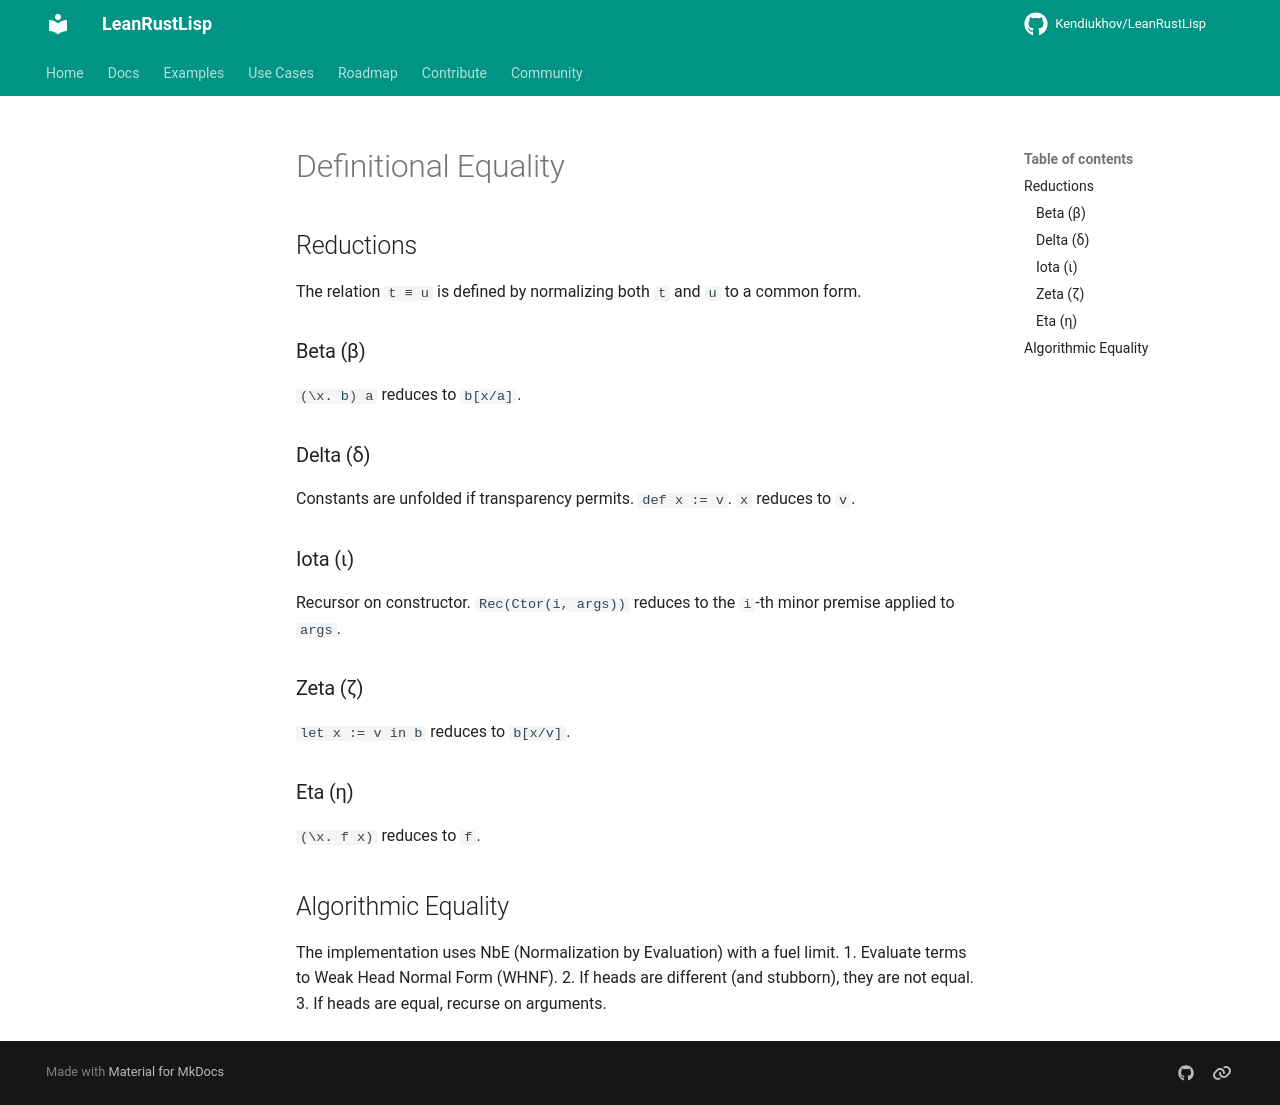

repository: Kendiukhov/LeanRustLisp · page: spec/core/definitional-equality/index.html · generator: mkdocs

# Definitional Equality

## Reductions

The relation `t ≡ u` is defined by normalizing both `t` and `u` to a common form.

### Beta (β)
`(\x. b) a` reduces to `b[x/a]`.

### Delta (δ)
Constants are unfolded if transparency permits.
`def x := v`. `x` reduces to `v`.

### Iota (ι)
Recursor on constructor.
`Rec(Ctor(i, args))` reduces to the `i`-th minor premise applied to `args`.

### Zeta (ζ)
`let x := v in b` reduces to `b[x/v]`.

### Eta (η)
`(\x. f x)` reduces to `f`.

## Algorithmic Equality

The implementation uses NbE (Normalization by Evaluation) with a fuel limit.
1. Evaluate terms to Weak Head Normal Form (WHNF).
2. If heads are different (and stubborn), they are not equal.
3. If heads are equal, recurse on arguments.
